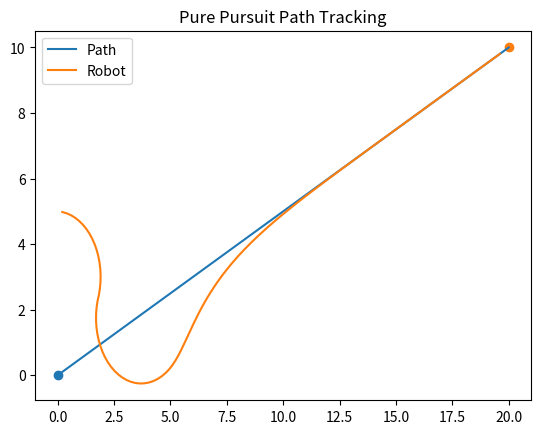

Python code for this plot:
"""
Instead of going to the nearest point on the path , here it goes to the lookahed point and move along that path till it reaches the goal
Now the robot has orientation ,
state =(x,y,theta) 
motion :
   x+= v * cos(theta) 
   y+= v * sin(theta)
   theta+= steering

Step 1 : find the nearest point on the path
Step 2 : Compute the angle to that point
Step 3: Compute steering.

"""
import numpy as np
import matplotlib.pyplot as plt

#  Path 
path_x = np.linspace(0, 20, 200)
path_y = 0.5 * path_x #y = 0.5x

# Robot state 
x, y, theta = 0.0, 5.0, 0.0

#  Parameters 
v = 2.0                 # forward speed
L = 3.0                 # lookahead distance
K = 2.0               # steering gain - How aggressively the robot turns toward the target.
dt = 0.1

trajectory = []
idx = 0
last_idx = 0
# Find lookahead point
def find_lookahead(x, y, path_x, path_y, L, last_idx):
    for i in range(last_idx, len(path_x)):
        px, py = path_x[i], path_y[i]
        dist = np.sqrt((px - x)**2 + (py - y)**2)
        if dist > L:
            return px, py, i
    return path_x[-1], path_y[-1], len(path_x)-1

#  Simulation 
for _ in range(300):

    target_x, target_y, last_idx = find_lookahead(x, y, path_x, path_y, L, last_idx)

    # angle to target
    angle_to_target = np.arctan2(target_y - y, target_x - x)

    # heading error (how much wrong am i facing the worng direction)
    alpha = angle_to_target - theta

    # normalize angle
    alpha = np.arctan2(np.sin(alpha), np.cos(alpha))
    goal = np.array([path_x[-1], path_y[-1]])
    if np.linalg.norm([x - goal[0], y - goal[1]]) < 0.5:
      break
    # steering control 
    steering = np.clip(K * alpha, -1.0, 1.0)

    # update robot
    theta += steering * dt
    x += v * np.cos(theta) * dt
    y += v * np.sin(theta) * dt

    trajectory.append([x, y])

trajectory = np.array(trajectory)

#  Plot 
plt.figure()
plt.plot(path_x, path_y, label="Path")
plt.plot(trajectory[:,0], trajectory[:,1], label="Robot")

plt.scatter(path_x[0], path_y[0])
plt.scatter(path_x[-1], path_y[-1])

plt.legend()
plt.title("Pure Pursuit Path Tracking")
plt.show()
